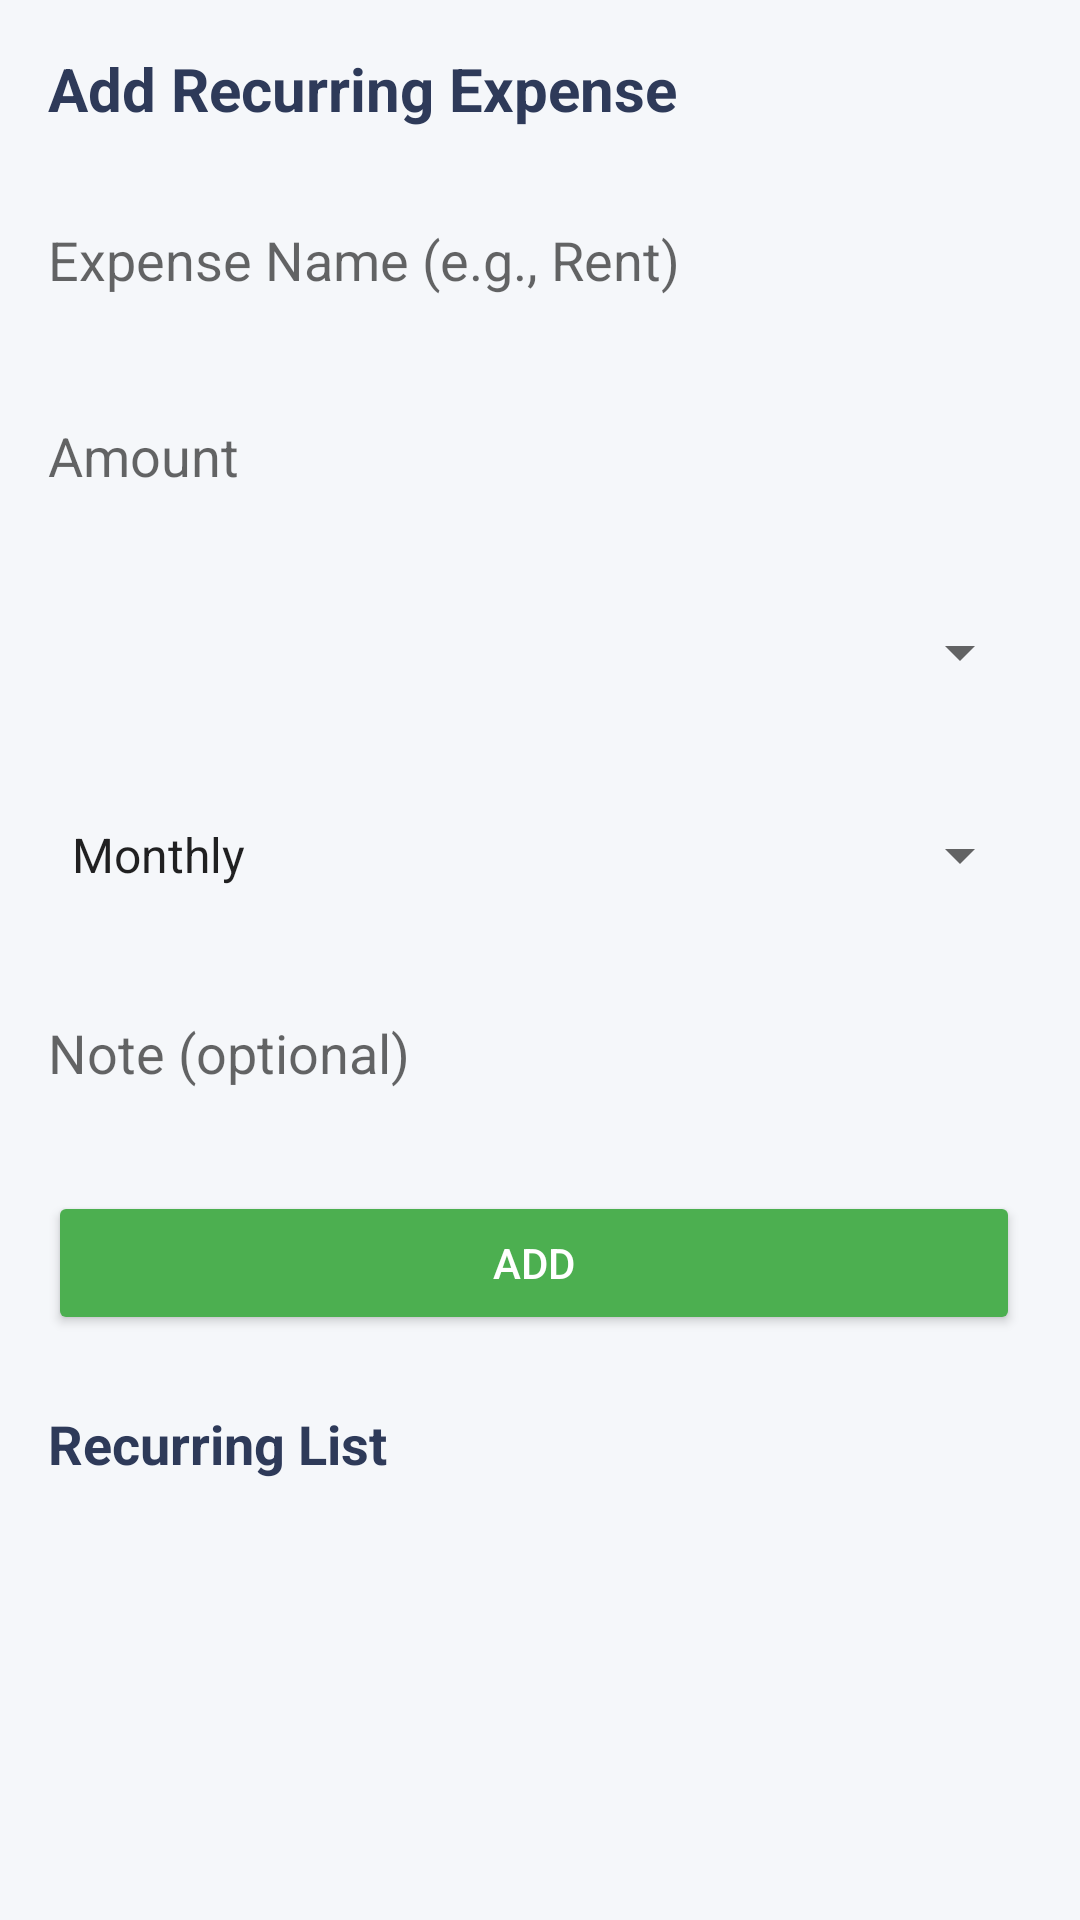

Android layout source for this screen:
<!-- AndroidManifest.xml: application theme Theme.BudgetWise -->
<!-- res/layout/activity_recurring_expense.xml -->
<?xml version="1.0" encoding="utf-8"?>
<LinearLayout xmlns:android="http://schemas.android.com/apk/res/android"
    android:layout_width="match_parent"
    android:layout_height="match_parent"
    android:orientation="vertical"
    android:padding="16dp"
    android:background="#F5F7FA">

    <TextView
        android:id="@+id/tvRecurringTitle"
        android:layout_width="wrap_content"
        android:layout_height="wrap_content"
        android:text="@string/recurring_expense_title_add"
        android:textSize="20sp"
        android:textStyle="bold"
        android:textColor="#2E3A59"
        android:layout_marginBottom="16dp"/>

    <EditText
        android:id="@+id/etRecurringTitle"
        android:layout_width="match_parent"
        android:layout_height="55dp"
        android:background="@drawable/edittext_rounded"
        android:hint="@string/recurring_expense_name_hint" />

    <EditText
        android:id="@+id/etRecurringAmount"
        android:layout_width="match_parent"
        android:layout_height="52dp"
        android:layout_marginTop="12dp"
        android:background="@drawable/edittext_rounded"
        android:hint="@string/recurring_expense_amount_hint"
        android:inputType="numberDecimal" />

    <Spinner
        android:id="@+id/spinnerRecurringCategory"
        android:layout_width="match_parent"
        android:layout_height="55dp"
        android:layout_marginTop="12dp" />

    <Spinner
        android:id="@+id/spinnerRecurringInterval"
        android:layout_width="match_parent"
        android:layout_height="56dp"
        android:layout_marginTop="12dp"
        android:entries="@array/recurring_intervals" />

    <EditText
        android:id="@+id/etRecurringNote"
        android:layout_width="match_parent"
        android:layout_height="52dp"
        android:layout_marginTop="12dp"
        android:background="@drawable/edittext_rounded"
        android:hint="@string/recurring_expense_note_hint" />

    <LinearLayout
        android:layout_width="match_parent"
        android:layout_height="wrap_content"
        android:orientation="horizontal"
        android:layout_marginTop="20dp">

        <Button
            android:id="@+id/btnAddRecurring"
            android:layout_width="0dp"
            android:layout_height="wrap_content"
            android:layout_weight="1"
            android:text="@string/recurring_expense_add_button"
            android:textColor="@android:color/white"
            android:backgroundTint="#4CAF50"
            android:layout_marginEnd="4dp" />

        <Button
            android:id="@+id/btnDeleteRecurring"
            android:layout_width="0dp"
            android:layout_height="wrap_content"
            android:layout_weight="1"
            android:text="@string/recurring_expense_delete_button"
            android:textColor="@android:color/white"
            android:backgroundTint="#E53935"
            android:layout_marginStart="4dp"
            android:visibility="gone"/>

    </LinearLayout>

    <TextView
        android:layout_width="wrap_content"
        android:layout_height="wrap_content"
        android:text="@string/recurring_expense_list_title"
        android:textSize="18sp"
        android:textStyle="bold"
        android:layout_marginTop="24dp"
        android:textColor="#2E3A59"/>

    <androidx.recyclerview.widget.RecyclerView
        android:id="@+id/rvRecurringExpenses"
        android:layout_width="match_parent"
        android:layout_height="0dp"
        android:layout_weight="1"
        android:layout_marginTop="8dp"/>
</LinearLayout>
<!-- resources referenced by this layout -->
<resources>
  <string-array name="recurring_intervals">
          <item>Monthly</item>
          <item>Weekly</item>
          <item>Every 2 weeks</item>
          <item>Yearly</item>
      </string-array>
  <string name="recurring_expense_add_button">Add</string>
  <string name="recurring_expense_amount_hint">Amount</string>
  <string name="recurring_expense_delete_button">Delete</string>
  <string name="recurring_expense_list_title">Recurring List</string>
  <string name="recurring_expense_name_hint">Expense Name (e.g., Rent)</string>
  <string name="recurring_expense_note_hint">Note (optional)</string>
  <string name="recurring_expense_title_add">Add Recurring Expense</string>
  <style name="Theme.BudgetWise" parent="Theme.MaterialComponents.DayNight.NoActionBar">
  
          <item name="colorPrimary">#4CAF50</item>
          <item name="colorPrimaryVariant">#388E3C</item>
          <item name="colorOnPrimary">#FFFFFF</item>
  
          <item name="colorSecondary">#4CAF50</item>
          <item name="colorSecondaryVariant">#388E3C</item>
          <item name="colorOnSecondary">#FFFFFF</item>
  
          
          <item name="android:statusBarColor">#388E3C</item>
          <item name="android:windowLightStatusBar">false</item>
  
          
          <item name="textInputStyle">@style/Widget.MaterialComponents.TextInputLayout.OutlinedBox</item>
          <item name="materialButtonStyle">@style/Widget.MaterialComponents.Button</item>
          <item name="cardViewStyle">@style/Widget.MaterialComponents.CardView</item>
      </style>
</resources>
